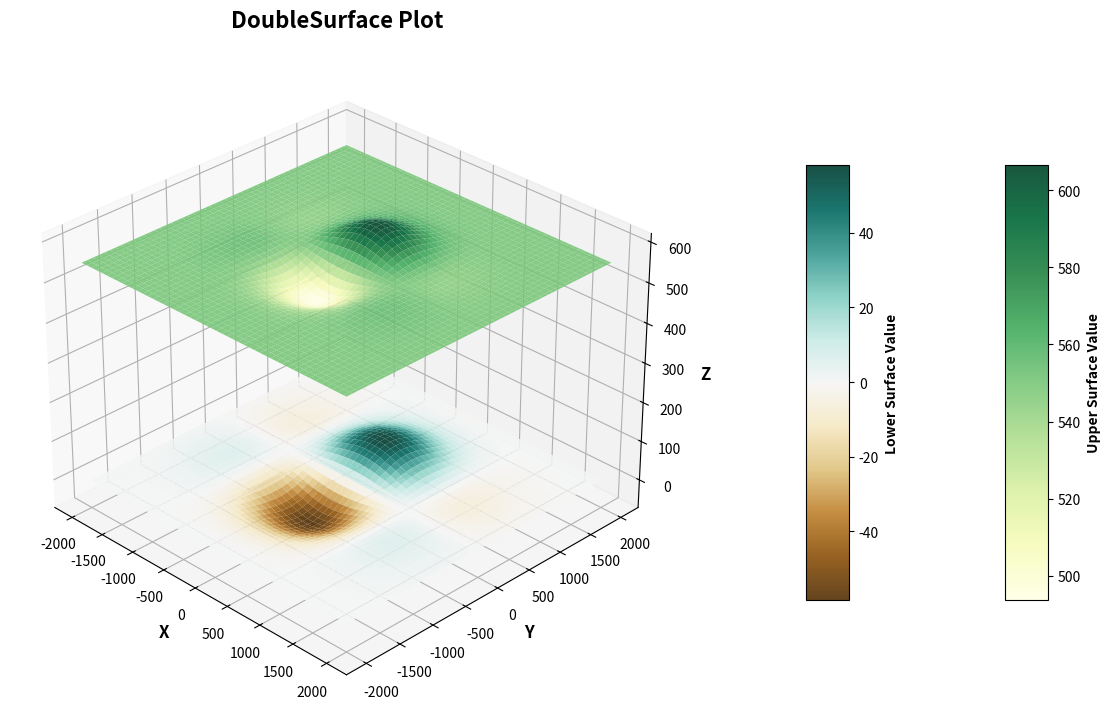

Recreate this plot in Python.
import matplotlib.pyplot as plt
import numpy as np
from matplotlib import cm

# ----------------------
# 1. 生成模拟数据（替换成你的真实数据）
# ----------------------
# 创建X, Y网格
x = np.linspace(-2000, 2000, 100)
y = np.linspace(-2000, 2000, 100)
X, Y = np.meshgrid(x, y)

# 上层曲面数据（绿色渐变）
Z1 = 550 + 100 * np.exp(-((X/800)**2 + (Y/800)**2)) * np.cos(X/500) * np.sin(Y/500)
# 下层曲面数据（棕蓝渐变）
Z2 = 100 * np.exp(-((X/1000)**2 + (Y/1000)**2)) * np.cos(X/600) * np.sin(Y/600)

# ----------------------
# 2. 绘图设置
# ----------------------
fig = plt.figure(figsize=(12, 9))
ax = fig.add_subplot(111, projection='3d')

# ----------------------
# 3. 绘制双层曲面
# ----------------------
# 上层曲面（绿色配色）
surf1 = ax.plot_surface(X, Y, Z1, cmap=cm.YlGn, edgecolor='none', alpha=0.9)
# 下层曲面（棕蓝配色）
surf2 = ax.plot_surface(X, Y, Z2, cmap=cm.BrBG, edgecolor='none', alpha=0.9)

# ----------------------
# 4. 美化图表（美赛必备）
# ----------------------
# 添加标题
ax.set_title('DoubleSurface Plot', fontsize=16, fontweight='bold', pad=20)

# 设置坐标轴标签
ax.set_xlabel('X', fontsize=12, fontweight='bold')
ax.set_ylabel('Y', fontsize=12, fontweight='bold')
ax.set_zlabel('Z', fontsize=12, fontweight='bold')

# 添加颜色条
cbar1 = fig.colorbar(surf1, ax=ax, shrink=0.5, aspect=10, pad=0.05)
cbar1.set_label('Upper Surface Value', fontsize=10, fontweight='bold')
cbar2 = fig.colorbar(surf2, ax=ax, shrink=0.5, aspect=10, pad=0.15)
cbar2.set_label('Lower Surface Value', fontsize=10, fontweight='bold')

# 设置视角
ax.view_init(elev=30, azim=-45)

# 优化布局
plt.tight_layout()

# ----------------------
# 5. 仅显示图表（不保存PDF）
# ----------------------
plt.show()
